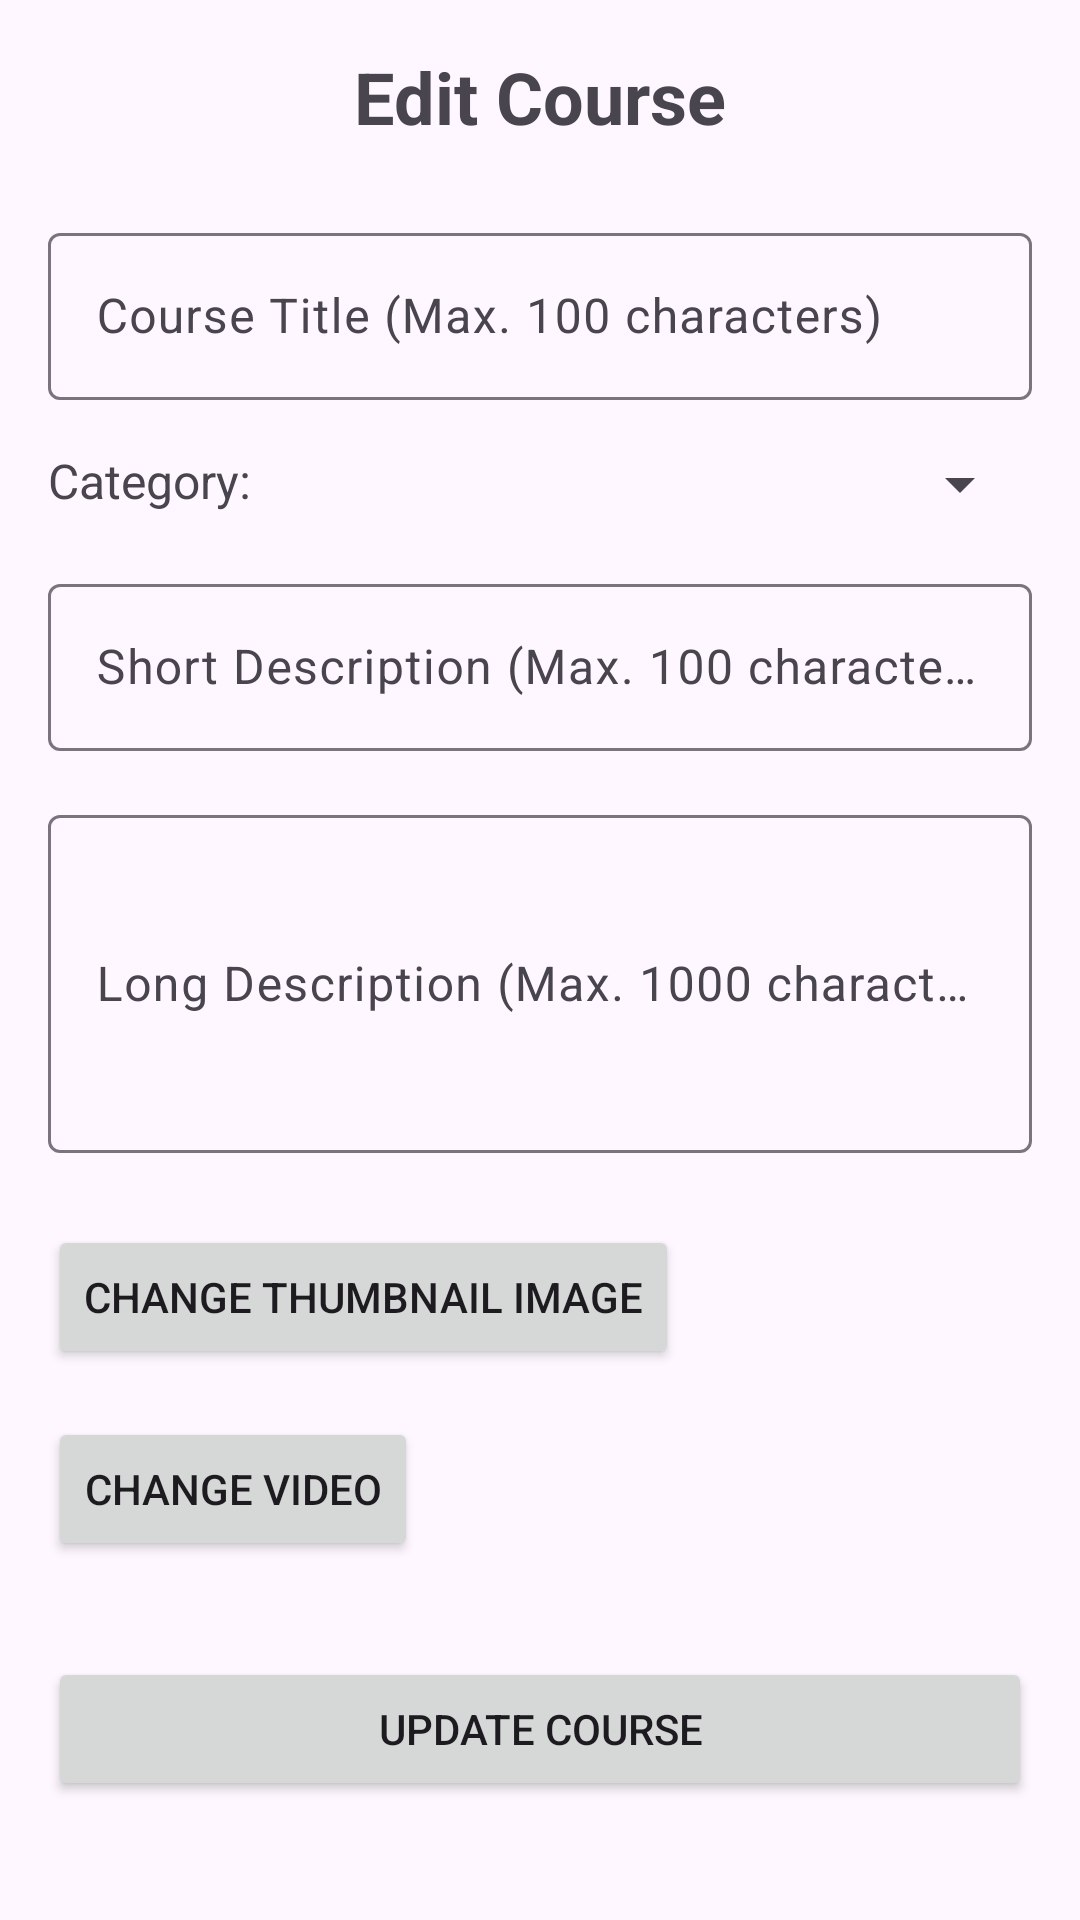

The Android layout XML behind this screen, and the referenced resources:
<!-- AndroidManifest.xml: application theme Theme.CourseSharingApp -->
<!-- res/layout/fragment_edit_course.xml -->
<?xml version="1.0" encoding="utf-8"?>
<androidx.core.widget.NestedScrollView xmlns:android="http://schemas.android.com/apk/res/android"
    xmlns:app="http://schemas.android.com/apk/res-auto"
    xmlns:tools="http://schemas.android.com/tools"
    android:layout_width="match_parent"
    android:layout_height="match_parent"
    android:padding="16dp"
    tools:context=".ui.upload.EditCourseFragment">

    <androidx.constraintlayout.widget.ConstraintLayout
        android:layout_width="match_parent"
        android:layout_height="wrap_content">

        <TextView
            android:id="@+id/edit_title_tv"
            android:layout_width="wrap_content"
            android:layout_height="wrap_content"
            android:text="Edit Course"
            android:textSize="24sp"
            android:textStyle="bold"
            app:layout_constraintEnd_toEndOf="parent"
            app:layout_constraintStart_toStartOf="parent"
            app:layout_constraintTop_toTopOf="parent" />

        <com.google.android.material.textfield.TextInputLayout
            android:id="@+id/course_title_et_layout"
            android:layout_width="match_parent"
            android:layout_height="wrap_content"
            android:layout_marginTop="24dp"
            app:layout_constraintEnd_toEndOf="parent"
            app:layout_constraintStart_toStartOf="parent"
            app:layout_constraintTop_toBottomOf="@+id/edit_title_tv">

            <com.google.android.material.textfield.TextInputEditText
                android:id="@+id/course_title_et"
                android:layout_width="match_parent"
                android:layout_height="wrap_content"
                android:maxLength="100"
                android:hint="Course Title (Max. 100 characters)"
                android:inputType="text" />
        </com.google.android.material.textfield.TextInputLayout>

        
        <TextView
            android:id="@+id/category_label"
            android:layout_width="wrap_content"
            android:layout_height="wrap_content"
            android:layout_marginTop="16dp"
            android:text="Category:"
            android:textSize="16sp"
            app:layout_constraintStart_toStartOf="parent"
            app:layout_constraintTop_toBottomOf="@+id/course_title_et_layout" />

        <Spinner
            android:id="@+id/category_spinner"
            android:layout_width="0dp"
            android:layout_height="wrap_content"
            android:layout_marginStart="8dp"
            android:layout_marginTop="16dp"
            app:layout_constraintEnd_toEndOf="parent"
            app:layout_constraintStart_toEndOf="@+id/category_label"
            app:layout_constraintTop_toBottomOf="@+id/course_title_et_layout" />

        <com.google.android.material.textfield.TextInputLayout
            android:id="@+id/short_description_et_layout"
            android:layout_width="match_parent"
            android:layout_height="wrap_content"
            android:layout_marginTop="16dp"
            app:layout_constraintEnd_toEndOf="parent"
            app:layout_constraintStart_toStartOf="parent"
            app:layout_constraintTop_toBottomOf="@+id/category_spinner">

            <com.google.android.material.textfield.TextInputEditText
                android:id="@+id/short_description_et"
                android:layout_width="match_parent"
                android:layout_height="wrap_content"
                android:maxLength="100"
                android:hint="Short Description (Max. 100 characters)"
                android:inputType="textMultiLine"
                android:maxLines="3" />
        </com.google.android.material.textfield.TextInputLayout>

        <com.google.android.material.textfield.TextInputLayout
            android:id="@+id/long_description_et_layout"
            android:layout_width="match_parent"
            android:layout_height="wrap_content"
            android:layout_marginTop="16dp"
            app:layout_constraintEnd_toEndOf="parent"
            app:layout_constraintStart_toStartOf="parent"
            app:layout_constraintTop_toBottomOf="@+id/short_description_et_layout">

            <com.google.android.material.textfield.TextInputEditText
                android:id="@+id/long_description_et"
                android:layout_width="match_parent"
                android:layout_height="wrap_content"
                android:maxLength="1000"
                android:hint="Long Description (Max. 1000 characters)"
                android:inputType="textMultiLine"
                android:minLines="4" />
        </com.google.android.material.textfield.TextInputLayout>

        <Button
            android:id="@+id/select_thumbnail_button"
            android:layout_width="wrap_content"
            android:layout_height="wrap_content"
            android:layout_marginTop="24dp"
            android:text="Change Thumbnail Image"
            app:layout_constraintStart_toStartOf="parent"
            app:layout_constraintTop_toBottomOf="@+id/long_description_et_layout" />

        <TextView
            android:id="@+id/thumbnail_selected_tv"
            android:layout_width="0dp"
            android:layout_height="wrap_content"
            android:layout_marginStart="8dp"
            android:text="New thumbnail selected"
            android:textColor="@android:color/holo_green_dark"
            android:visibility="gone"
            app:layout_constraintBottom_toBottomOf="@+id/select_thumbnail_button"
            app:layout_constraintEnd_toEndOf="parent"
            app:layout_constraintStart_toEndOf="@+id/select_thumbnail_button"
            app:layout_constraintTop_toTopOf="@+id/select_thumbnail_button" />

        <Button
            android:id="@+id/select_video_button"
            android:layout_width="wrap_content"
            android:layout_height="wrap_content"
            android:layout_marginTop="16dp"
            android:text="Change Video"
            app:layout_constraintStart_toStartOf="parent"
            app:layout_constraintTop_toBottomOf="@+id/select_thumbnail_button" />

        <TextView
            android:id="@+id/video_selected_tv"
            android:layout_width="0dp"
            android:layout_height="wrap_content"
            android:layout_marginStart="8dp"
            android:text="New video selected"
            android:textColor="@android:color/holo_green_dark"
            android:visibility="gone"
            app:layout_constraintBottom_toBottomOf="@+id/select_video_button"
            app:layout_constraintEnd_toEndOf="parent"
            app:layout_constraintStart_toEndOf="@+id/select_video_button"
            app:layout_constraintTop_toTopOf="@+id/select_video_button" />

        <Button
            android:id="@+id/update_course_button"
            android:layout_width="match_parent"
            android:layout_height="wrap_content"
            android:layout_marginTop="32dp"
            android:layout_marginBottom="16dp"
            android:text="Update Course"
            app:layout_constraintEnd_toEndOf="parent"
            app:layout_constraintStart_toStartOf="parent"
            app:layout_constraintTop_toBottomOf="@+id/select_video_button" />

        <LinearLayout
            android:id="@+id/progressbar_layout"
            android:layout_width="wrap_content"
            android:layout_height="wrap_content"
            android:orientation="horizontal"
            app:layout_constraintStart_toStartOf="parent"
            app:layout_constraintEnd_toEndOf="parent"
            app:layout_constraintTop_toBottomOf="@id/update_course_button"
            >

            
            <ProgressBar
                android:id="@+id/progress_bar"
                android:layout_width="wrap_content"
                android:layout_height="wrap_content"
                android:visibility="gone" />

            <TextView
                android:id="@+id/edit_progress_tv"
                android:layout_width="wrap_content"
                android:layout_height="wrap_content"
                android:layout_marginTop="8dp"
                android:text="Update progress: 0%"
                android:textStyle="bold"
                android:visibility="gone" />
        </LinearLayout>



        
        <View
            android:layout_width="match_parent"
            android:layout_height="16dp"
            app:layout_constraintTop_toBottomOf="@+id/progressbar_layout" />

    </androidx.constraintlayout.widget.ConstraintLayout>

</androidx.core.widget.NestedScrollView>
<!-- resources referenced by this layout -->
<resources>
  <style name="Theme.CourseSharingApp" parent="Base.Theme.CourseSharingApp" />
  <style name="Base.Theme.CourseSharingApp" parent="Theme.Material3.DayNight.NoActionBar">
          
          
      </style>
</resources>
